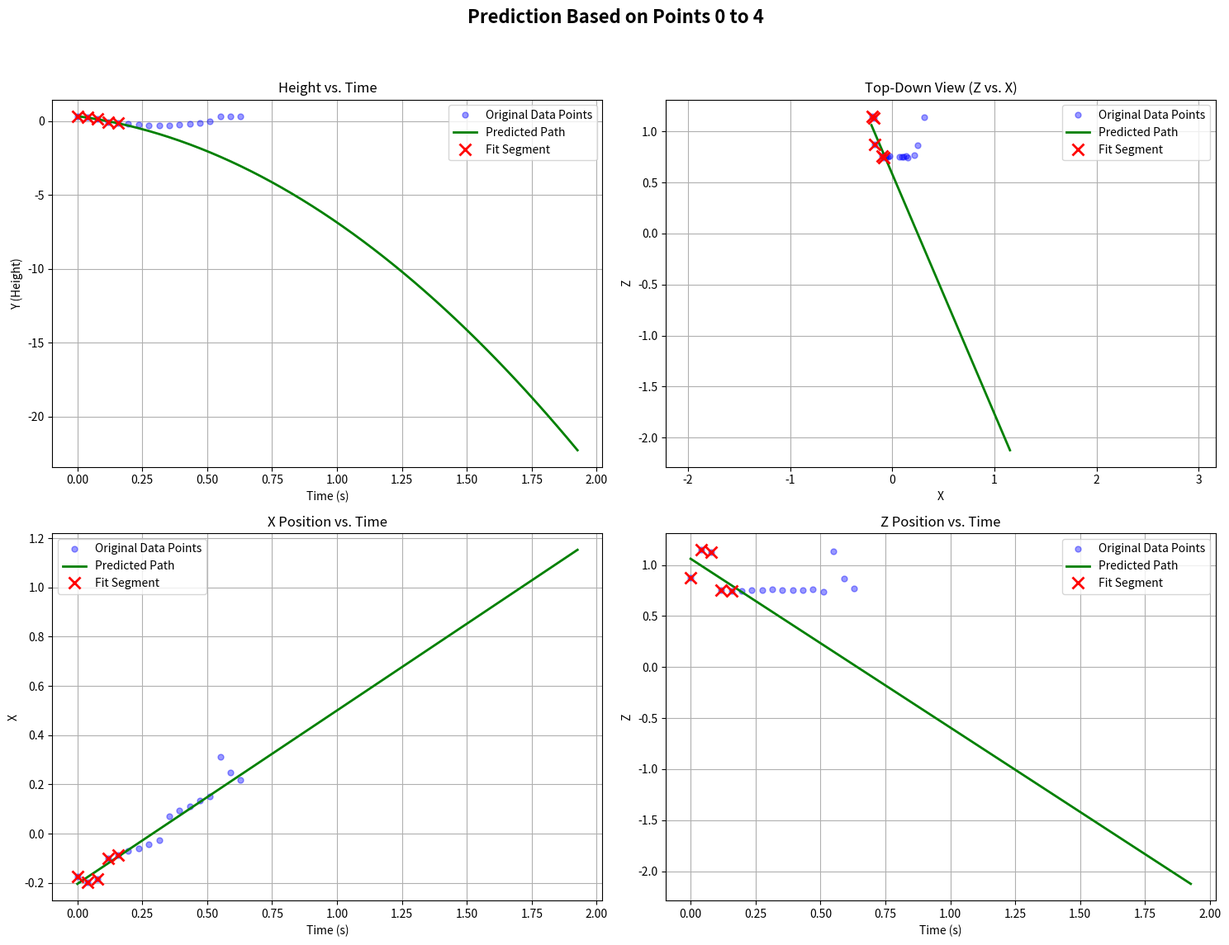
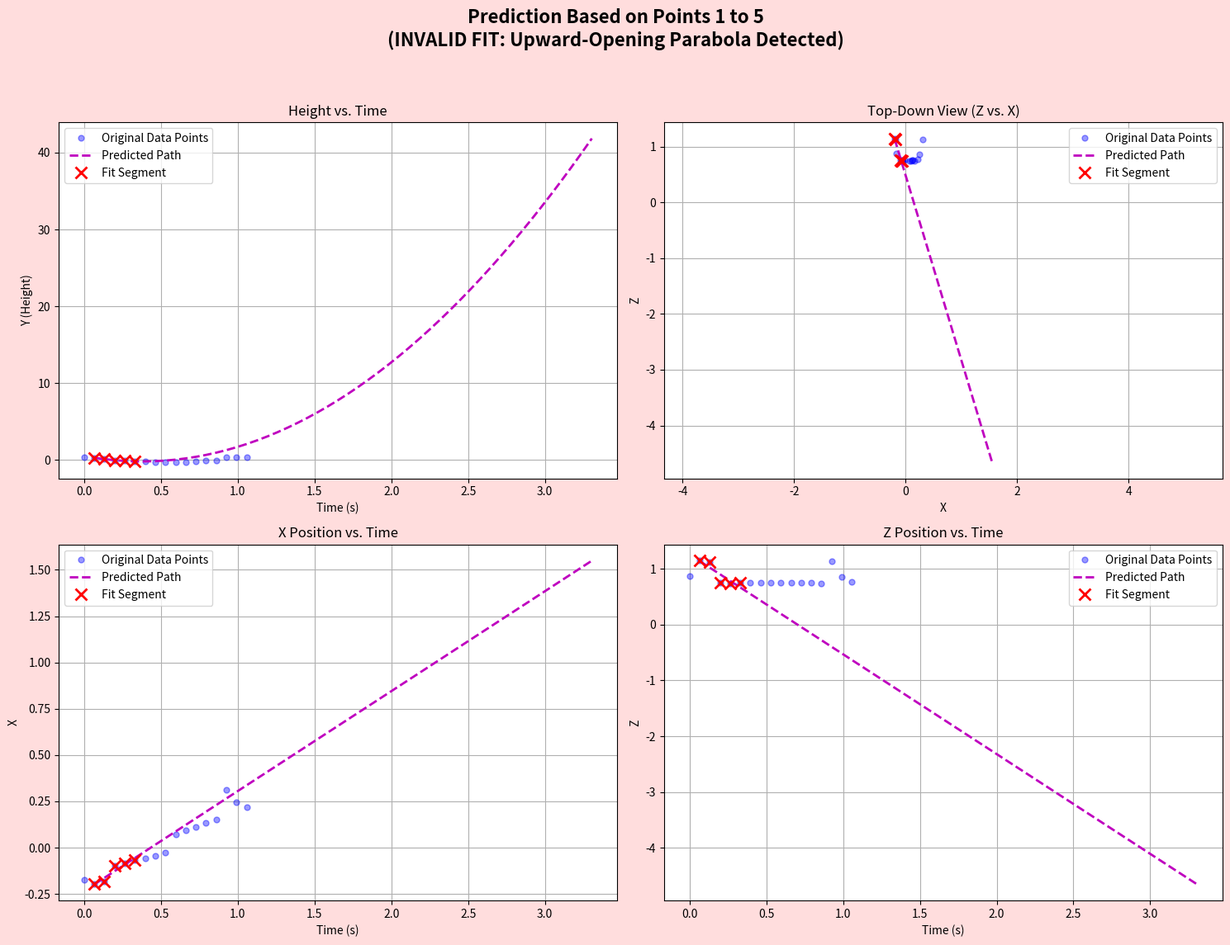
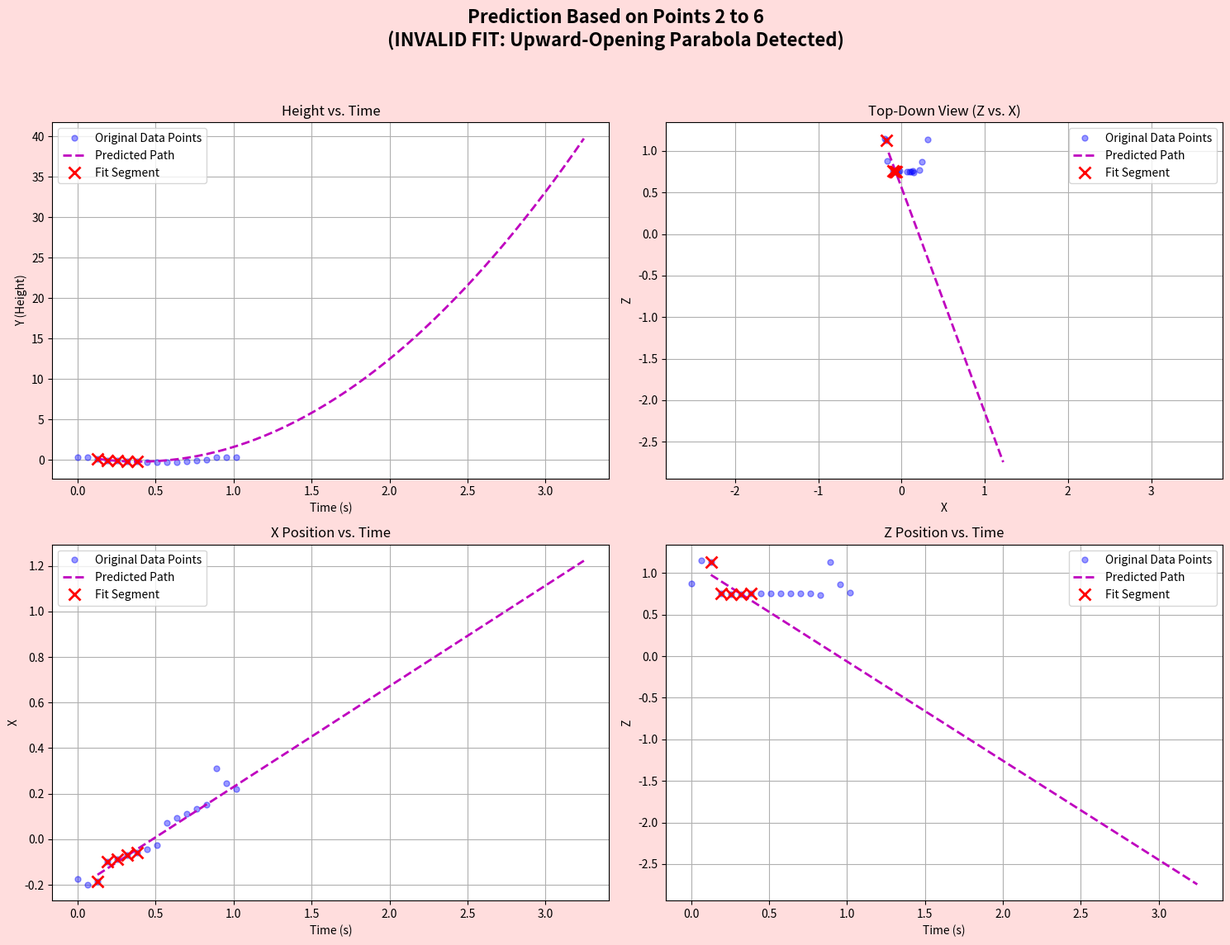
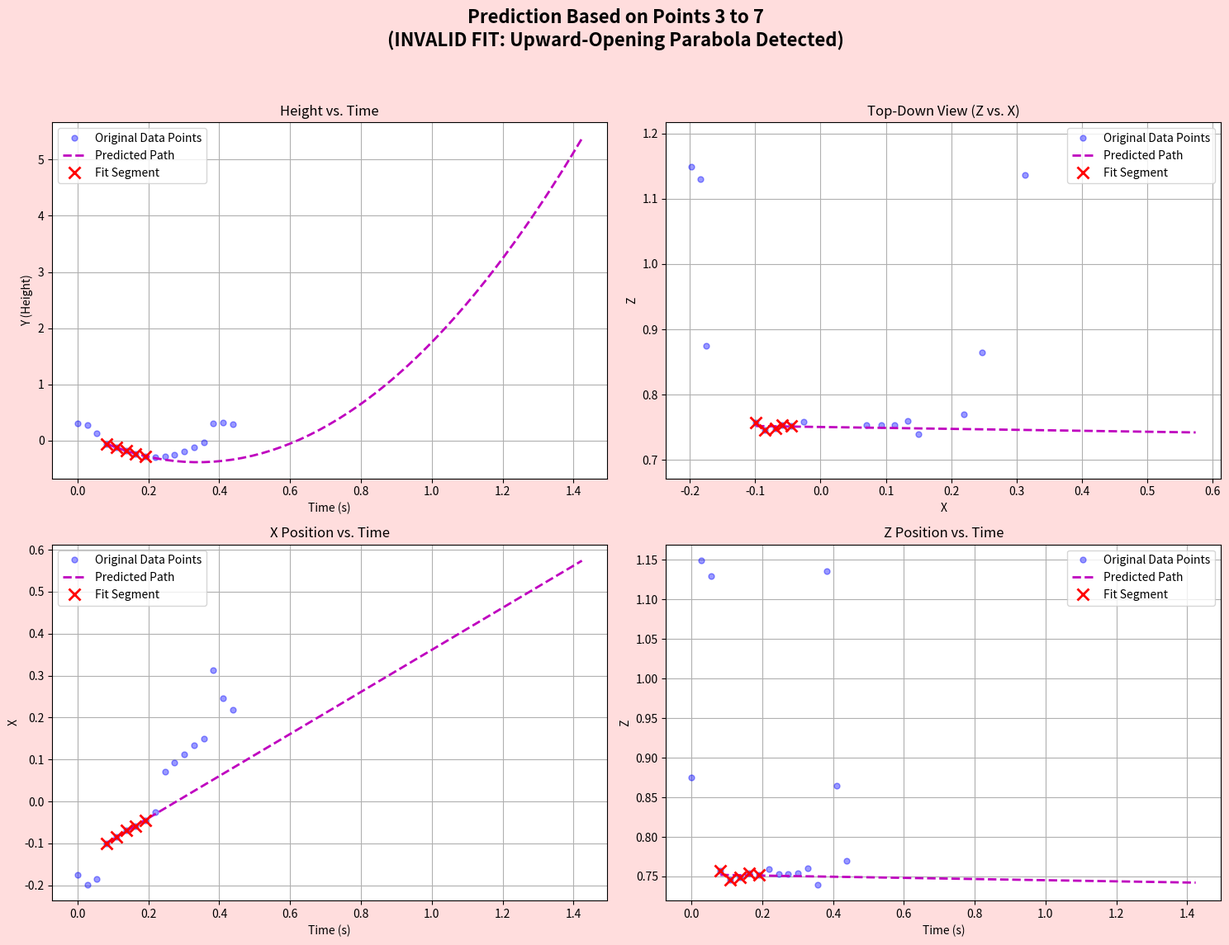
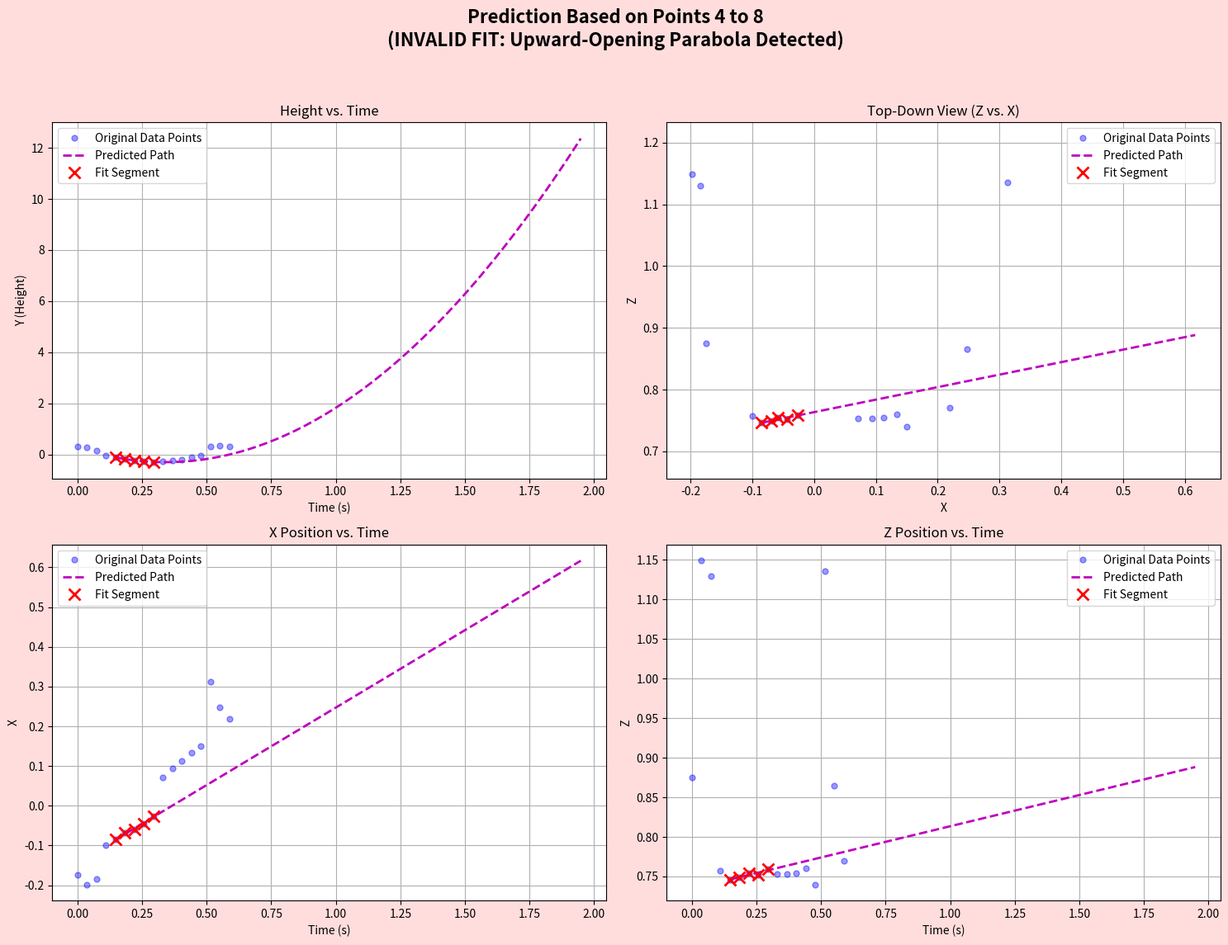
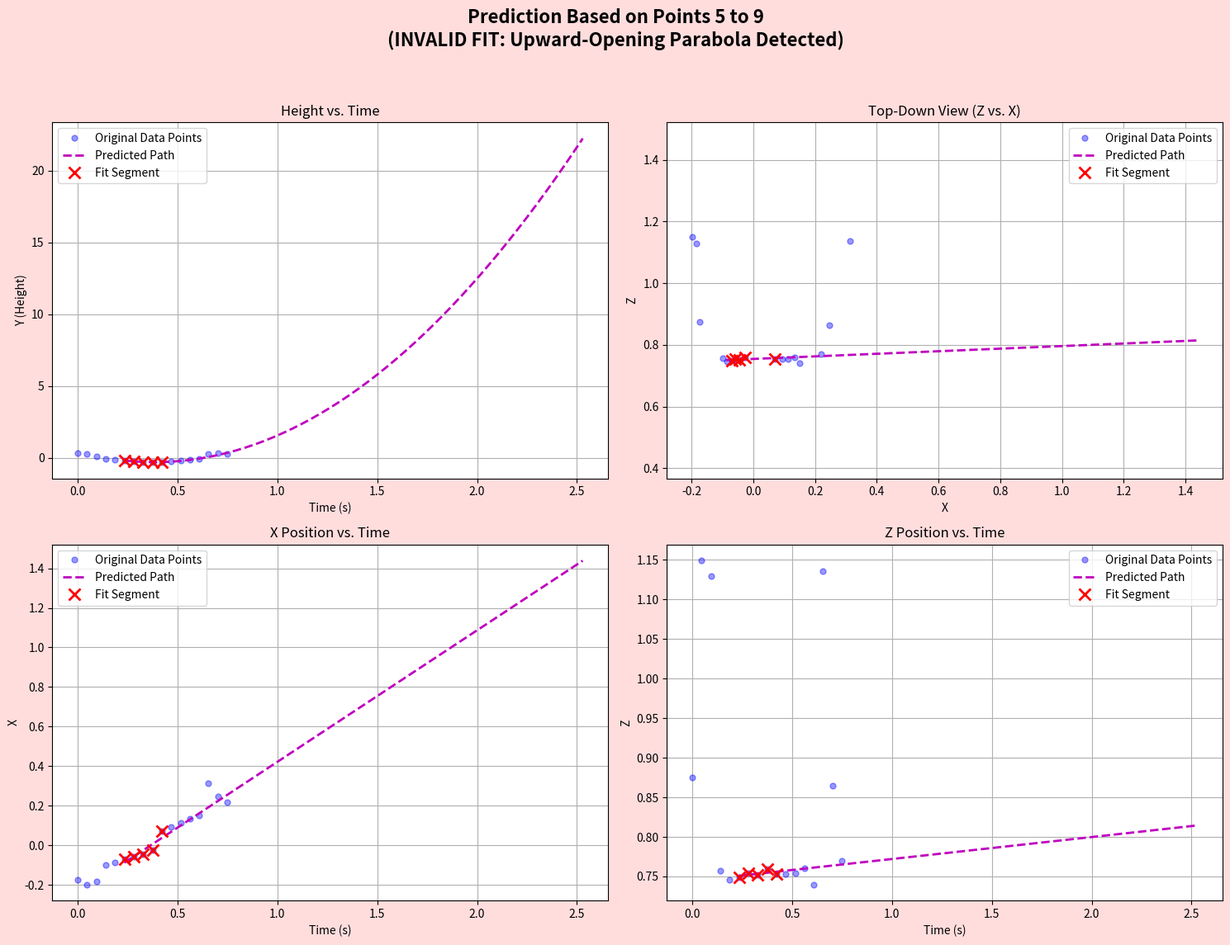
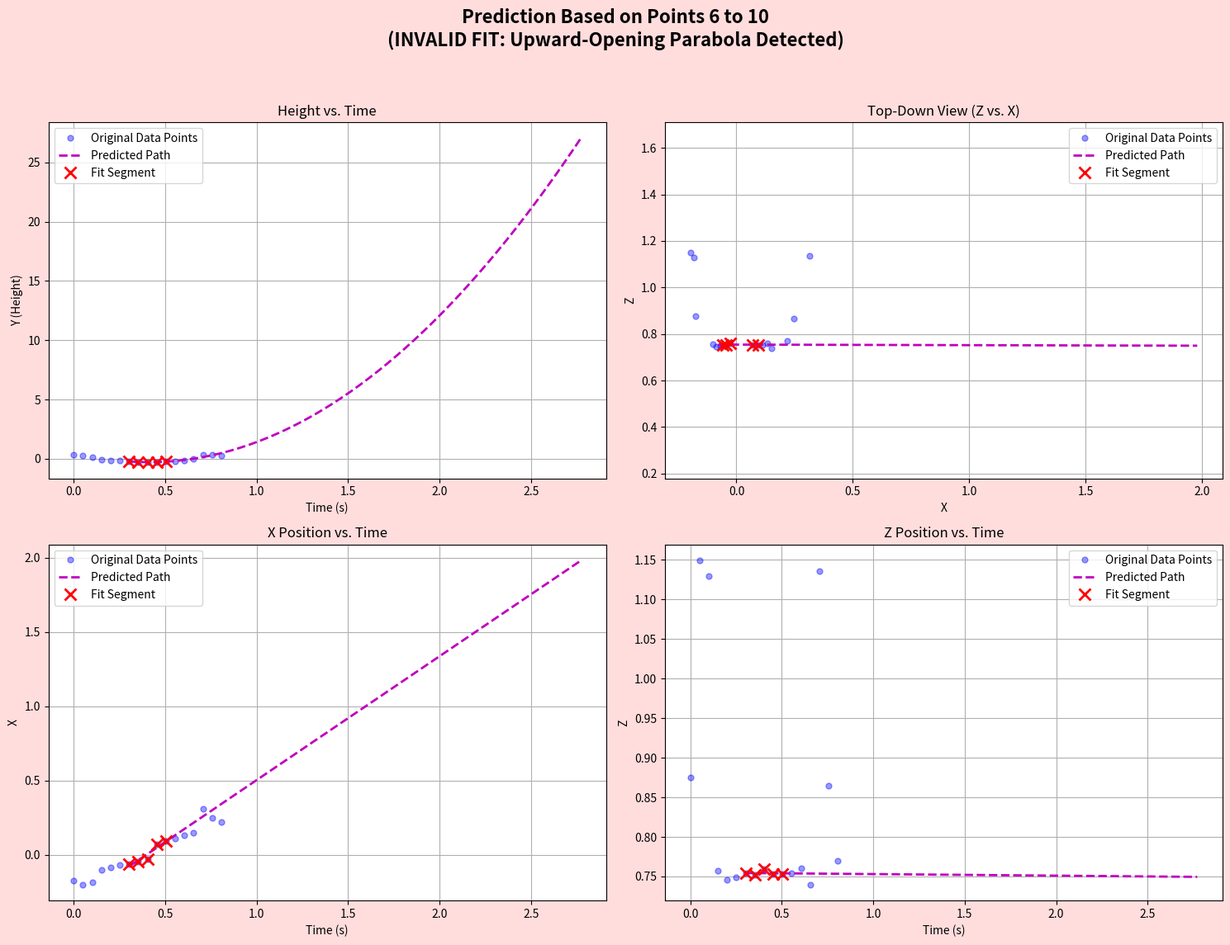
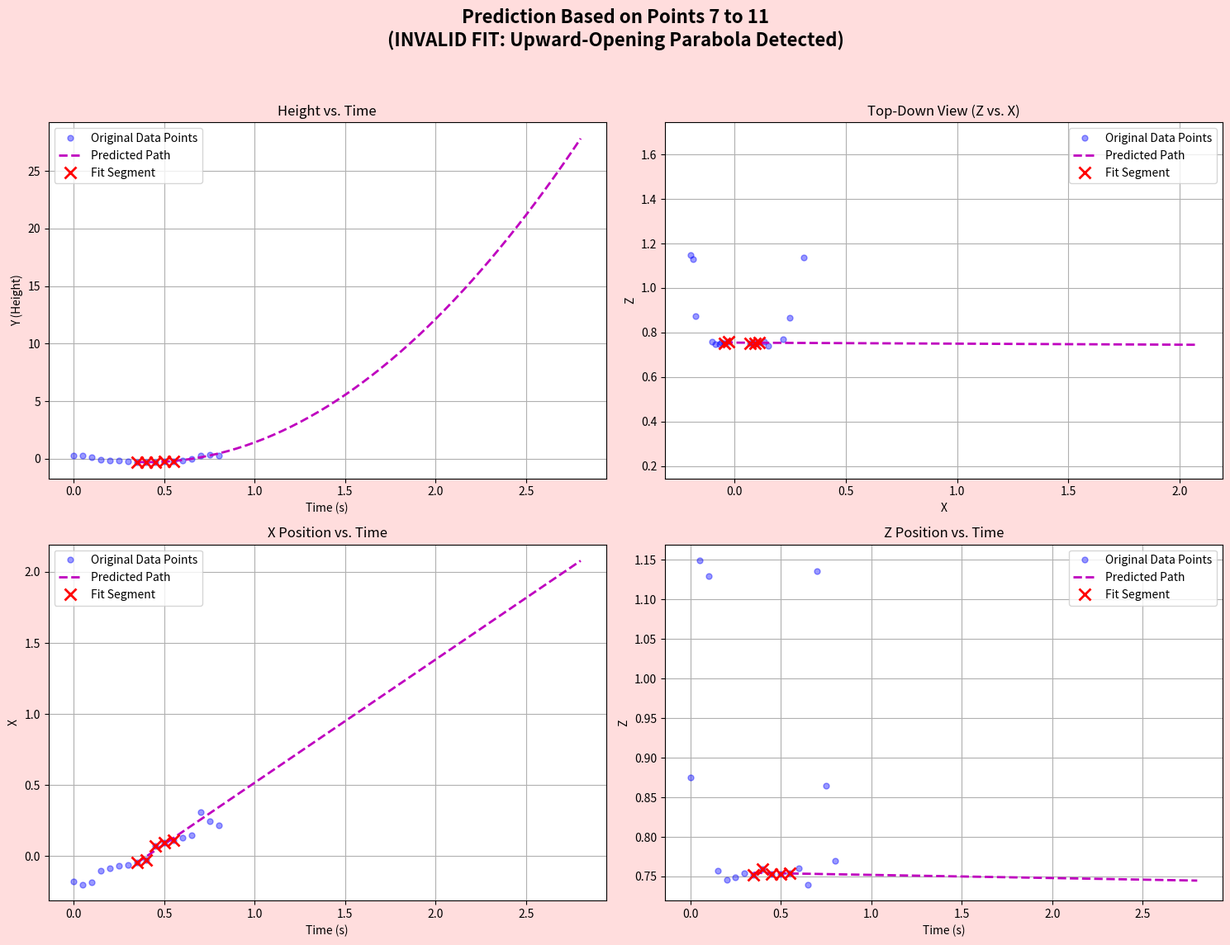
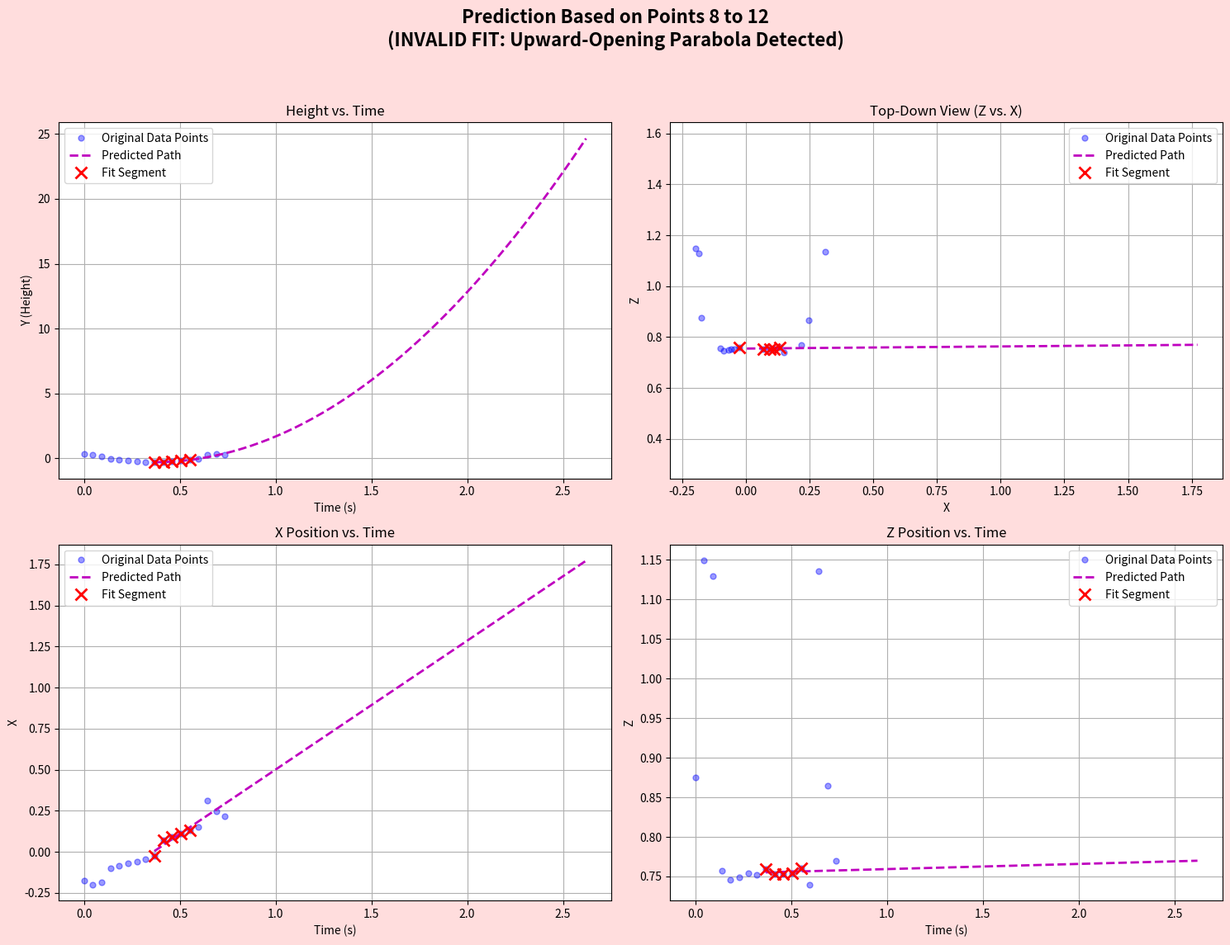
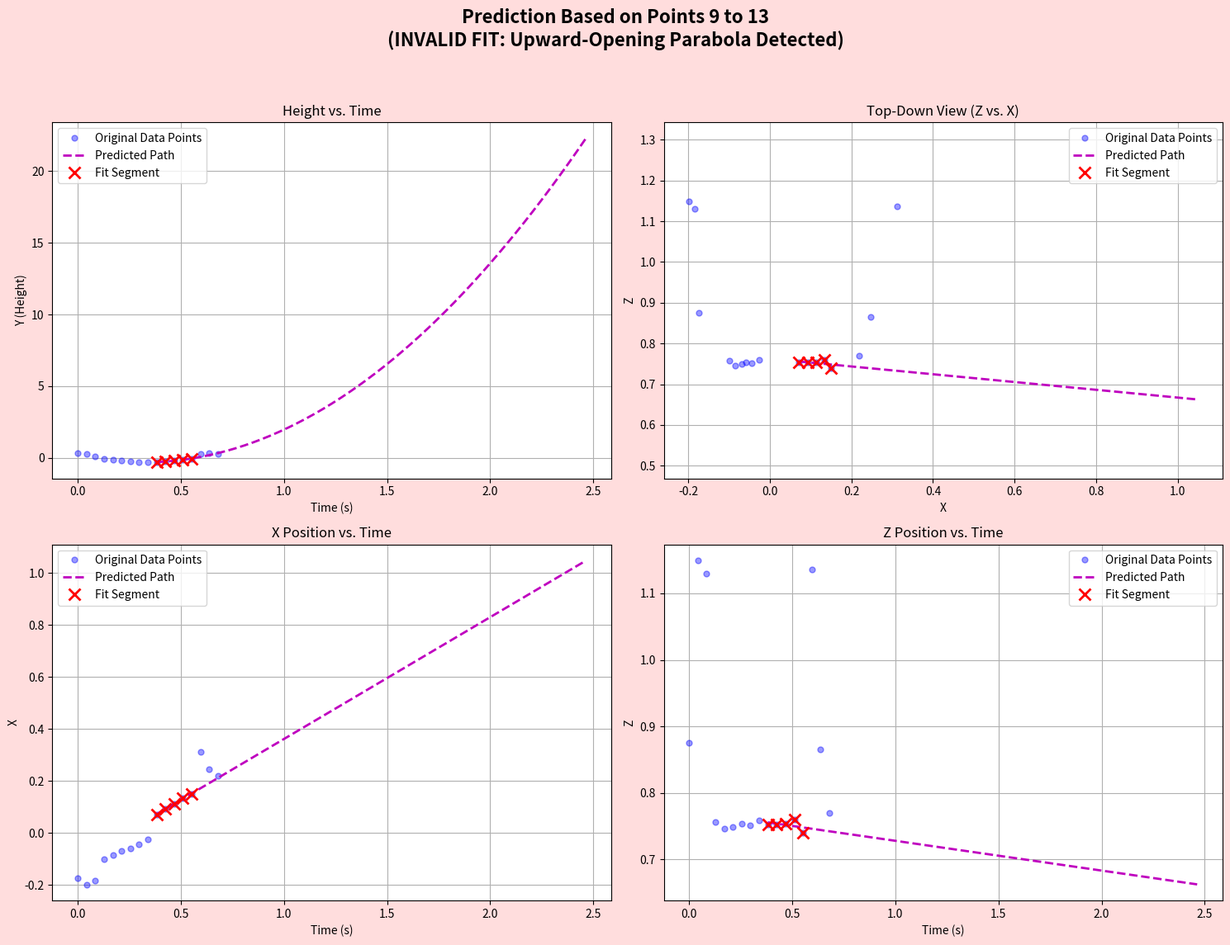
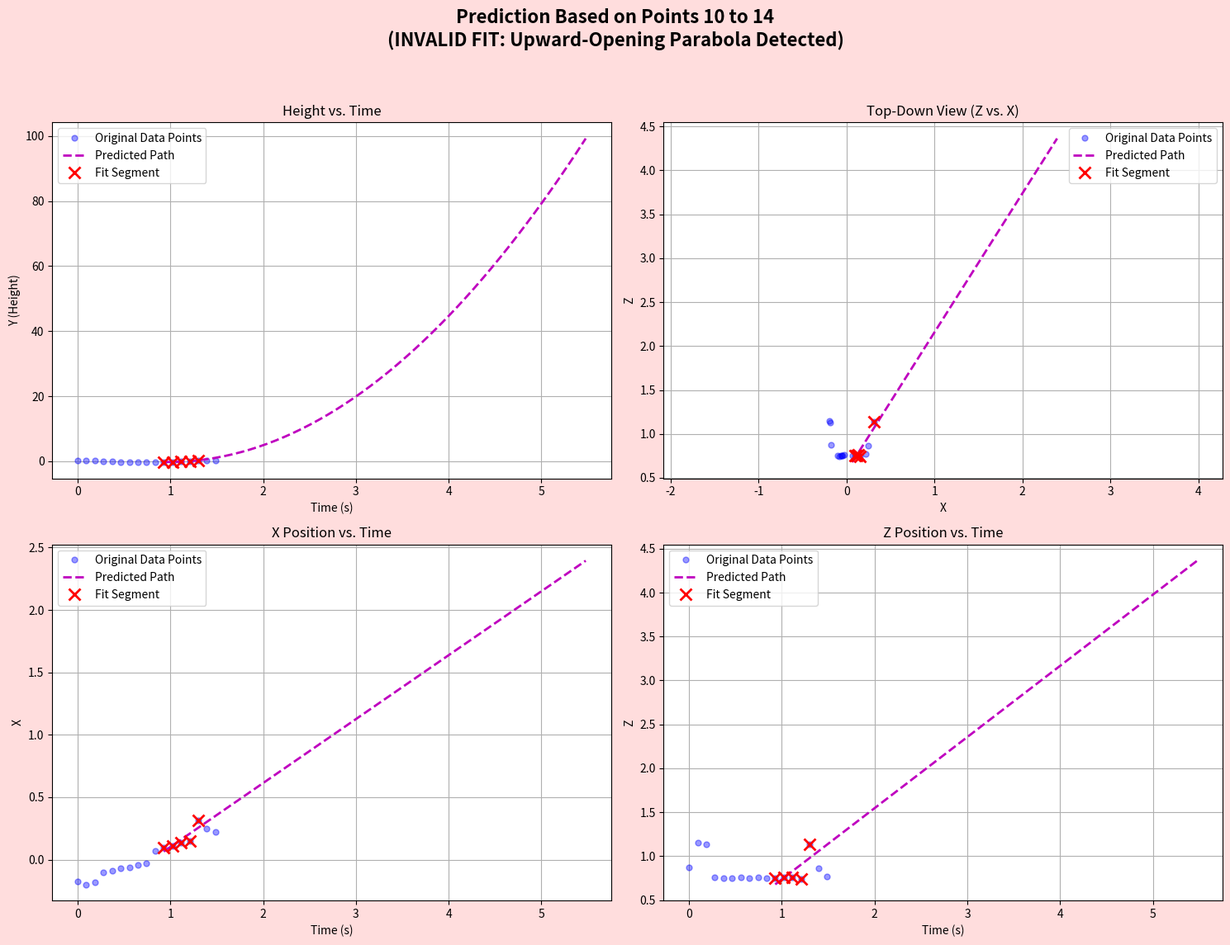
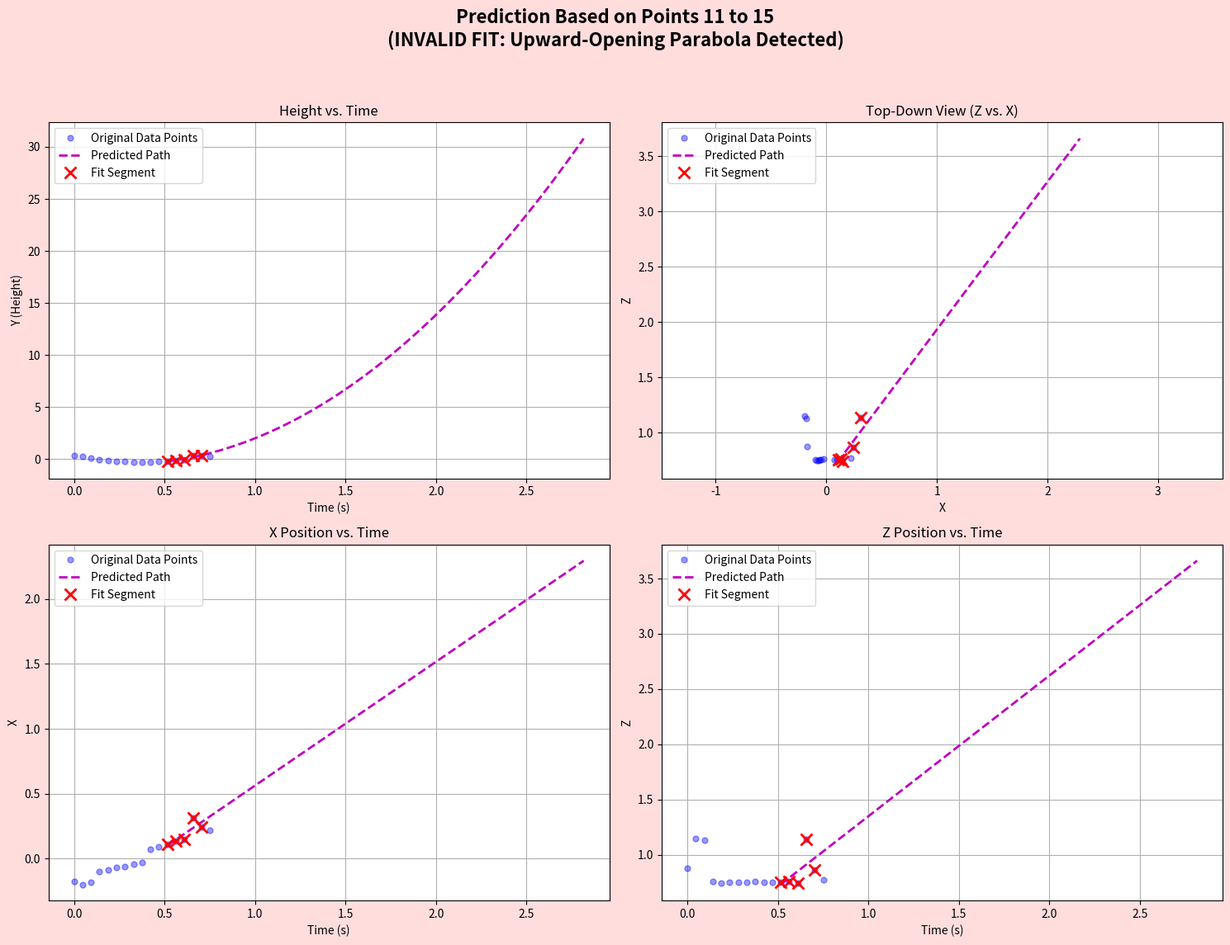
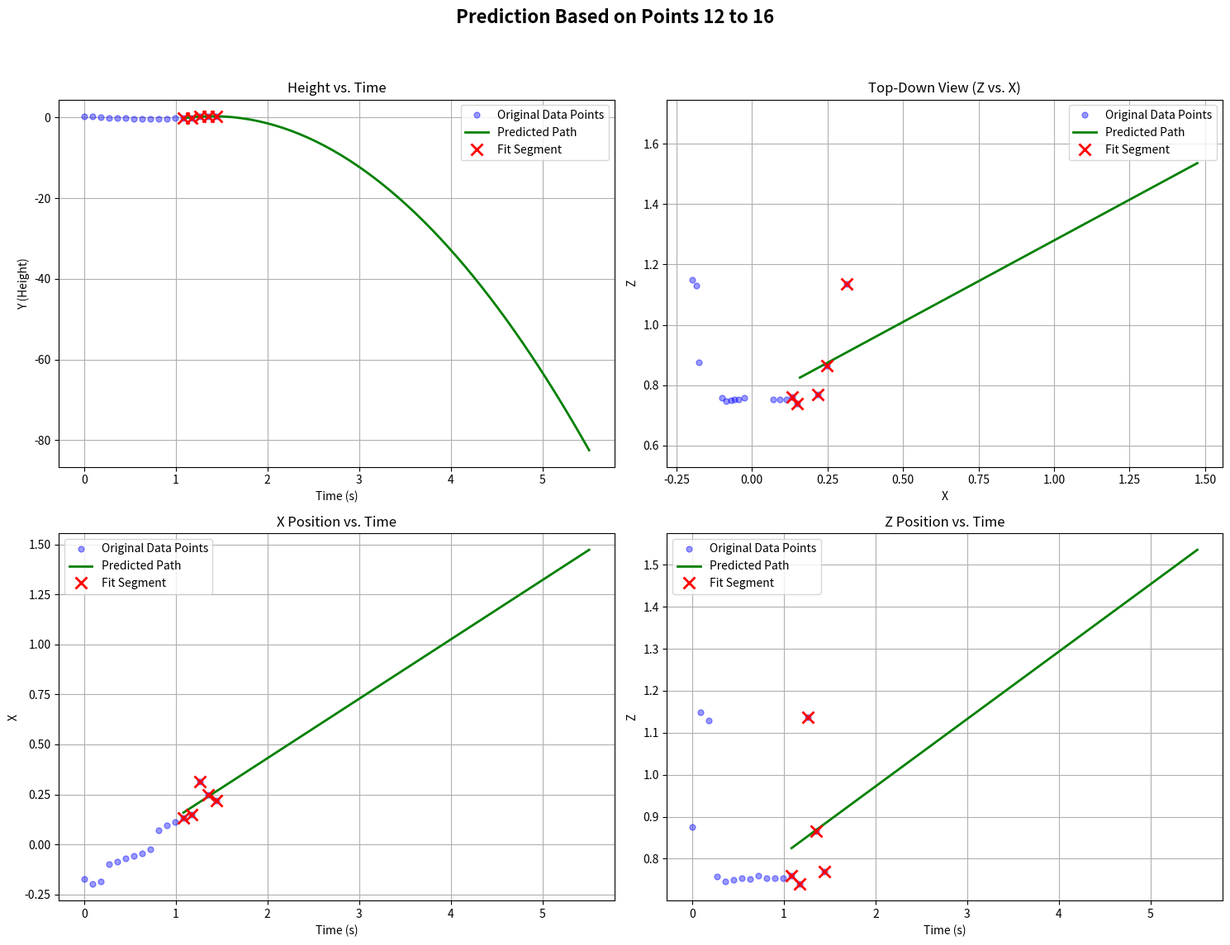

Generate these figures, in order, with matplotlib:
import numpy as np
import matplotlib.pyplot as plt

# --- 1. Your Raw Data ---
raw_data = """
green,-0.174779,0.310473,0.875000
green,-0.197755,0.276975,1.149000
green,-0.183988,0.131164,1.130000
green,-0.099680,-0.057856,0.757000
green,-0.085409,-0.122794,0.746000
green,-0.068675,-0.180552,0.749000
green,-0.058880,-0.234053,0.754000
green,-0.044283,-0.275377,0.752000
green,-0.025968,-0.292817,0.759000
green,0.070614,-0.282965,0.753000
green,0.093468,-0.250757,0.753000
green,0.112700,-0.193412,0.754000
green,0.133344,-0.123582,0.760000
green,0.150202,-0.035685,0.740000
green,0.312382,0.308566,1.136000
green,0.246860,0.325830,0.865000
green,0.219232,0.297152,0.770000
"""

# --- 2. Configuration ---
VERTICAL_AXIS = 'Y'
NUM_POINTS_IN_SEGMENT = 5
PREDICTION_STEPS = 50 
G = 9.81

# --- Core Physics Functions ---

def parse_data(data_string):
    lines = data_string.strip().split('\n')
    points = [list(map(float, line.split(',')[1:])) for line in lines]
    return np.array(points)

def get_axis_indices(vertical_axis_char):
    if vertical_axis_char.upper() == 'Y': return 1, [0, 2]
    elif vertical_axis_char.upper() == 'Z': return 2, [0, 1]
    raise ValueError("VERTICAL_AXIS must be 'Y' or 'Z'")

def estimate_initial_conditions(points_segment, v_idx, h_indices):
    t_indices = np.arange(len(points_segment))
    y_coords = points_segment[:, v_idx]
    a, b, c = np.polyfit(t_indices, y_coords, 2)
    
    # Check if the fit is valid, but DON'T raise an error.
    # We will handle the invalid case visually.
    is_valid_fit = (a < 0)
    
    # To prevent a math error (sqrt of a negative), we use abs().
    # The 'is_valid_fit' flag will tell us if the result is physically meaningful.
    dt = np.sqrt(abs(a) / (0.5 * G))
    
    p0, v0 = np.zeros(3), np.zeros(3)
    p0[v_idx], v0[v_idx] = c, b / dt
    for i in h_indices:
        slope, intercept = np.polyfit(t_indices, points_segment[:, i], 1)
        p0[i], v0[i] = intercept, slope / dt
        
    return p0, v0, dt, is_valid_fit

def predict_trajectory(p0, v0, dt, num_steps, v_idx, is_valid):
    time_array = np.arange(num_steps) * dt
    trajectory = np.zeros((num_steps, 3))
    
    # Decide the sign of gravity based on the fit.
    # For invalid (upward) fits, we flip gravity to show the incorrect parabola.
    gravity_sign = -1.0 if is_valid else 1.0

    for i in [0, 2]:
        if i != v_idx: trajectory[:, i] = p0[i] + v0[i] * time_array
    trajectory[:, v_idx] = p0[v_idx] + v0[v_idx] * time_array + 0.5 * (gravity_sign * G) * (time_array**2)
    return trajectory, time_array

# --- Plotting Function for a Single Prediction ---

def plot_single_prediction(original_data, fit_points, start_index, predicted_path, dt, pred_time, v_idx, h_indices, is_valid):
    original_time = np.arange(len(original_data)) * dt
    fit_points_time = (np.arange(len(fit_points)) + start_index) * dt
    predicted_time_offset = pred_time + start_index * dt

    h_idx1, h_idx2 = h_indices[0], h_indices[1]
    axis_labels = ['X', 'Y', 'Z']
    vert_label, horiz1_label, horiz2_label = axis_labels[v_idx], axis_labels[h_idx1], axis_labels[h_idx2]

    fig, axs = plt.subplots(2, 2, figsize=(15, 12))
    
    title = f"Prediction Based on Points {start_index} to {start_index + NUM_POINTS_IN_SEGMENT - 1}"
    if not is_valid:
        title += "\n(INVALID FIT: Upward-Opening Parabola Detected)"
        fig.patch.set_facecolor('#ffdddd') # Add a red tint to invalid plots
    
    fig.suptitle(title, fontsize=16, weight='bold')

    def plot_ax(ax, x_pred, y_pred, x_orig, y_orig, x_fit, y_fit, title, xlabel, ylabel, equal_axis=False):
        ax.plot(x_orig, y_orig, 'bo', label='Original Data Points', alpha=0.4, markersize=5)
        # Use a different color for the prediction line if the fit is invalid
        line_color = 'g-' if is_valid else 'm--'
        ax.plot(x_pred, y_pred, line_color, label='Predicted Path', linewidth=2)
        ax.plot(x_fit, y_fit, 'rx', markersize=10, mew=2, label='Fit Segment')
        ax.set_title(title); ax.set_xlabel(xlabel); ax.set_ylabel(ylabel)
        ax.grid(True); ax.legend()
        if equal_axis: ax.axis('equal')

    plot_ax(axs[0, 0], predicted_time_offset, predicted_path[:, v_idx], original_time, original_data[:, v_idx], fit_points_time, fit_points[:, v_idx], 'Height vs. Time', 'Time (s)', f'{vert_label} (Height)')
    plot_ax(axs[0, 1], predicted_path[:, h_idx1], predicted_path[:, h_idx2], original_data[:, h_idx1], original_data[:, h_idx2], fit_points[:, h_idx1], fit_points[:, h_idx2], f'Top-Down View ({horiz2_label} vs. {horiz1_label})', f'{horiz1_label}', f'{horiz2_label}', equal_axis=True)
    plot_ax(axs[1, 0], predicted_time_offset, predicted_path[:, h_idx1], original_time, original_data[:, h_idx1], fit_points_time, fit_points[:, h_idx1], f'{horiz1_label} Position vs. Time', 'Time (s)', f'{horiz1_label}')
    plot_ax(axs[1, 1], predicted_time_offset, predicted_path[:, h_idx2], original_time, original_data[:, h_idx2], fit_points_time, fit_points[:, h_idx2], f'{horiz2_label} Position vs. Time', 'Time (s)', f'{horiz2_label}')
    
    plt.tight_layout(rect=[0, 0.03, 1, 0.95])

# --- Main Execution ---
if __name__ == "__main__":
    full_data = parse_data(raw_data)
    vertical_idx, horizontal_indices = get_axis_indices(VERTICAL_AXIS)
    
    num_segments = len(full_data) - NUM_POINTS_IN_SEGMENT + 1
    for start_index in range(num_segments):
        points_for_fitting = full_data[start_index : start_index + NUM_POINTS_IN_SEGMENT]
        print(f"--- Generating prediction for segment starting at index {start_index} ---")
        
        try:
            p0, v0, dt, is_valid = estimate_initial_conditions(points_for_fitting, vertical_idx, horizontal_indices)
            predicted_path, predicted_time = predict_trajectory(p0, v0, dt, PREDICTION_STEPS, vertical_idx, is_valid)
            plot_single_prediction(full_data, points_for_fitting, start_index, predicted_path, dt, predicted_time, vertical_idx, horizontal_indices, is_valid)
        except np.linalg.LinAlgError as e:
            print(f"Could not generate prediction due to a math error: {e}")
            continue

    print("\nDisplaying all generated plot windows...")
    plt.show()
